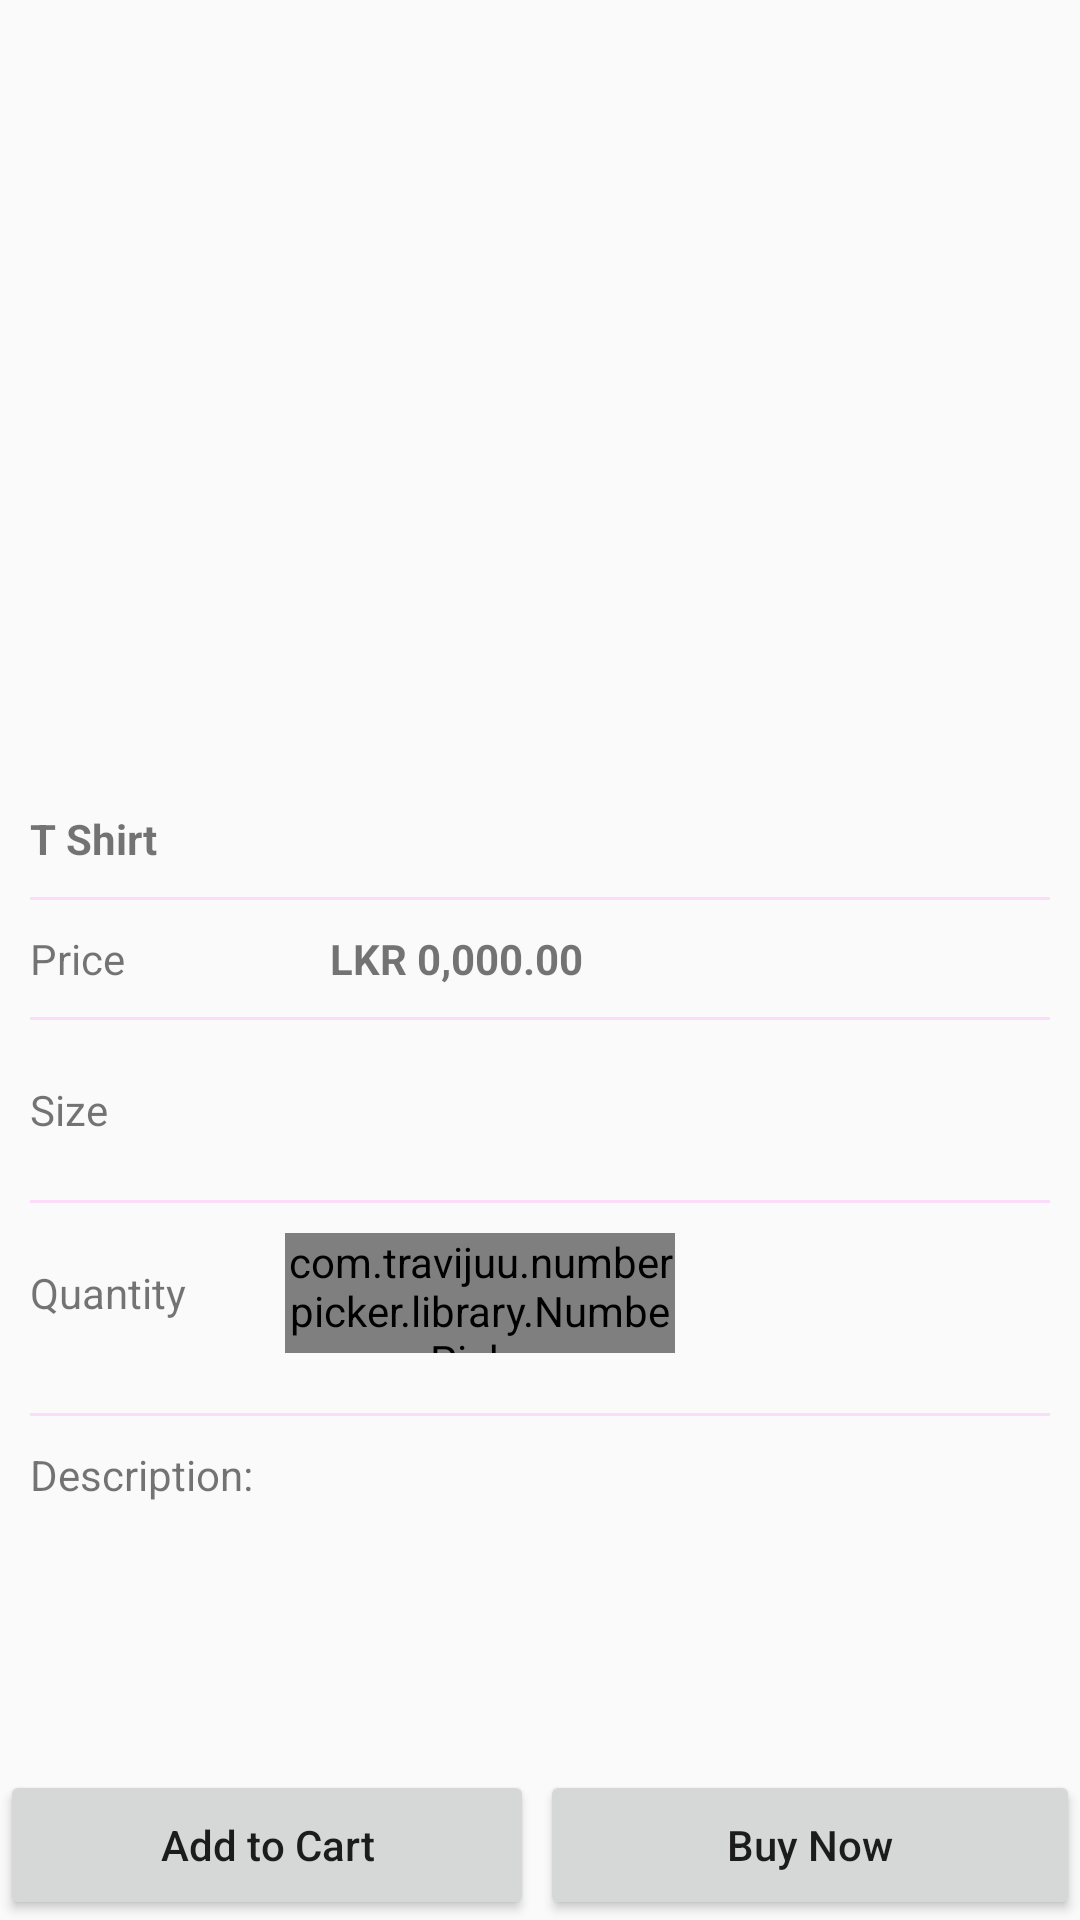

Layout XML and referenced resources for this Android screen:
<!-- AndroidManifest.xml: application theme Theme.EZbooks -->
<!-- res/layout/fragment_single_product.xml -->
<?xml version="1.0" encoding="utf-8"?>
<FrameLayout xmlns:android="http://schemas.android.com/apk/res/android"
    xmlns:tools="http://schemas.android.com/tools"
    android:layout_width="match_parent"
    android:layout_height="match_parent"
    xmlns:numberpicker="http://schemas.android.com/apk/res-auto"


    tools:context=".ui.Product.ProductDetailsFragment">

    <LinearLayout
        android:layout_width="match_parent"
        android:layout_height="match_parent"
        android:orientation="vertical"
        android:padding="10dp">


        <LinearLayout
            android:layout_width="match_parent"
            android:layout_height="250dp">

            <ListView
                android:id="@+id/single_product_image_list"
                android:layout_width="wrap_content"
                android:layout_height="match_parent"
                android:layout_weight="3"
                android:layout_gravity="center_vertical"
                android:scrollbars="none" />

            <ImageView
                android:id="@+id/single_product_full_image"
                android:layout_width="match_parent"
                android:layout_height="match_parent"
                android:layout_weight="1" />
        </LinearLayout>

        <TextView
            android:id="@+id/single_product_name"
            android:layout_width="match_parent"
            android:layout_height="wrap_content"
            android:layout_marginTop="10dp"
            android:text="T Shirt"
            android:textStyle="bold" />

        <com.google.android.material.divider.MaterialDivider
            android:layout_width="match_parent"
            android:layout_height="wrap_content"
            android:layout_marginTop="10dp"
            android:layout_marginBottom="10dp" />

        <LinearLayout
            android:layout_width="match_parent"
            android:layout_height="wrap_content">

            <TextView
                android:layout_width="100dp"
                android:layout_height="wrap_content"
                android:text="Price" />

            <TextView
                android:id="@+id/single_product_price"
                android:layout_width="wrap_content"
                android:layout_height="wrap_content"
                android:text="LKR 0,000.00"
                android:textColor="@color/red"
                android:textSize="14sp"
                android:textStyle="bold" />
        </LinearLayout>

        <com.google.android.material.divider.MaterialDivider
            android:layout_width="match_parent"
            android:layout_height="wrap_content"
            android:layout_marginTop="10dp"
            android:layout_marginBottom="10dp" />

        <LinearLayout
            android:layout_width="match_parent"
            android:layout_height="wrap_content">

            <TextView
                android:layout_width="85dp"
                android:layout_height="wrap_content"
                android:layout_gravity="center_vertical"
                android:text="Size" />

            <LinearLayout
                android:layout_width="match_parent"
                android:layout_height="40dp">

                <com.google.android.material.button.MaterialButtonToggleGroup
                    android:id="@+id/item_sizes"
                    android:layout_width="wrap_content"
                    android:layout_height="wrap_content"
                    android:layout_gravity="center_vertical"
                    >

                </com.google.android.material.button.MaterialButtonToggleGroup>

            </LinearLayout>

        </LinearLayout>

        <com.google.android.material.divider.MaterialDivider
            android:layout_width="match_parent"
            android:layout_height="wrap_content"
            android:layout_marginTop="10dp"
            android:layout_marginBottom="10dp" />

        <LinearLayout
            android:layout_width="match_parent"
            android:layout_height="wrap_content">

            <TextView
                android:layout_width="85dp"
                android:layout_height="wrap_content"
                android:layout_gravity="center"
                android:text="Quantity" />

            <com.travijuu.numberpicker.library.NumberPicker
                android:id="@+id/single_product_quantity"
                android:layout_width="130dp"
                android:layout_height="40dp"
                android:layout_gravity="center"
                numberpicker:min="1"
                numberpicker:max="10"
                numberpicker:unit="1"
                numberpicker:focusable="false"
                numberpicker:custom_layout="@layout/custom_number_picker_layout"
                tools:ignore="MissingClass"
                />

        </LinearLayout>

        <com.google.android.material.divider.MaterialDivider
            android:layout_width="match_parent"
            android:layout_height="wrap_content"
            android:layout_marginTop="20dp"
            android:layout_marginBottom="10dp" />

        <TextView
            android:layout_width="match_parent"
            android:layout_height="wrap_content"
            android:text="Description:" />

        <TextView
            android:id="@+id/single_product_description"
            android:layout_width="match_parent"
            android:layout_height="wrap_content"
            android:text=""
            android:textSize="12sp" />

    </LinearLayout>


    <LinearLayout
        android:layout_width="match_parent"
        android:layout_height="50dp"
        android:layout_gravity="bottom">

        <Button
            android:id="@+id/single_product_add_to_cart"
            android:layout_width="match_parent"
            android:layout_height="match_parent"
            android:layout_weight="1"
            android:text="Add to Cart"
            android:textAllCaps="false"
            android:layout_marginRight="2dp"
            />
        <Button
            android:id="@+id/single_product_buy_now"
            android:layout_width="match_parent"
            android:layout_height="match_parent"
            android:layout_weight="1"
            android:text="Buy Now"
            android:textAllCaps="false" />

    </LinearLayout>


</FrameLayout>
<!-- res/layout/custom_number_picker_layout.xml (included above) -->
<LinearLayout xmlns:android="http://schemas.android.com/apk/res/android"
    android:layout_width="130dp"
    android:layout_height="40dp"
    android:background="@android:color/white"
    android:orientation="horizontal">

    <Button
        android:id="@+id/decrement"
        android:layout_width="30dp"
        android:layout_height="match_parent"
        android:background="@null"
        android:padding="0dp"
        android:text="-"
        android:textColor="@color/white"
        android:textStyle="bold" />

    <EditText
        android:id="@+id/display"
        android:layout_width="50dp"
        android:layout_height="match_parent"
        android:background="@android:color/white"
        android:gravity="center"
        android:inputType="number"
        android:text="1"
        android:textColor="@android:color/black"
        android:textSize="12sp" />

    <Button
        android:id="@+id/increment"
        android:layout_width="30dp"
        android:layout_height="match_parent"
        android:background="@null"
        android:padding="0dp"
        android:text="+"
        android:textColor="@color/white" />
</LinearLayout>
<!-- resources referenced by this layout -->
<resources>
  <color name="white">#FFFFFFFF</color>
  <style name="Theme.EZbooks" parent="Theme.AppCompat.DayNight.NoActionBar">
          
          <item name="colorPrimary">@color/primary_light</item>
          <item name="colorPrimaryVariant">@color/primary_light</item>
          <item name="colorOnPrimary">@color/primary_dark</item>
          
          <item name="colorSecondary">@color/teal_700</item>
          <item name="colorSecondaryVariant">@color/teal_700</item>
          <item name="colorOnSecondary">@color/black</item>
          
          <item name="android:statusBarColor" tools:targetApi="l">?attr/colorPrimaryVariant</item>
          
      </style>
  <color name="primary_light">#B2DFDB</color>
  <color name="primary_dark">#00796B</color>
  <color name="teal_700">#FF018786</color>
  <color name="black">#FF000000</color>
</resources>
